2-way image classification set "normalized_fracture_dataset" from GitHub (Gyerzix/medai); label vocabulary: fracture, normal.

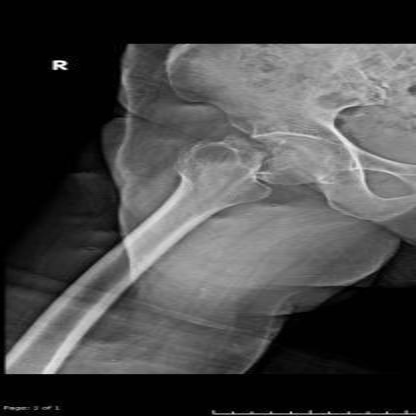
Label: fracture

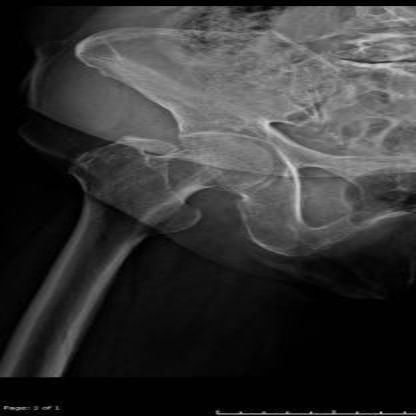
Label: normal

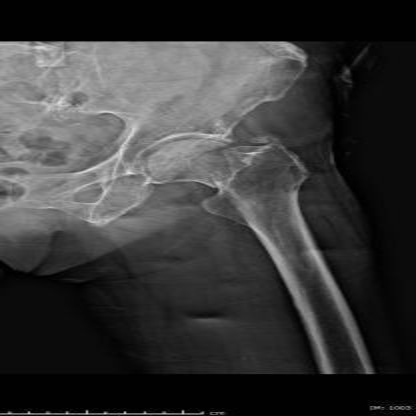
Label: fracture

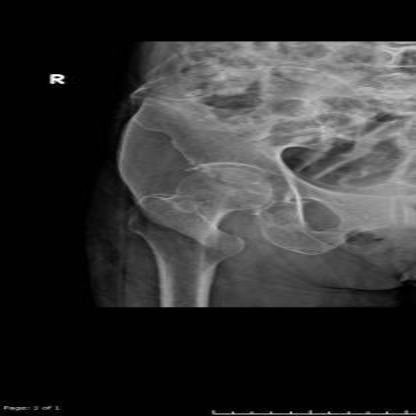
Label: normal

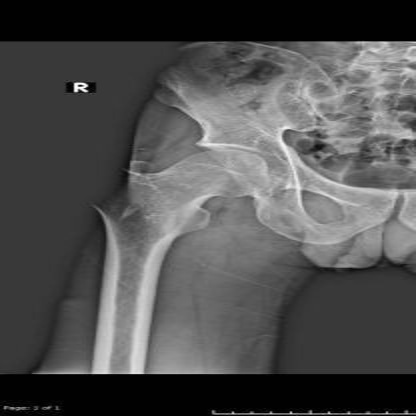
Label: normal

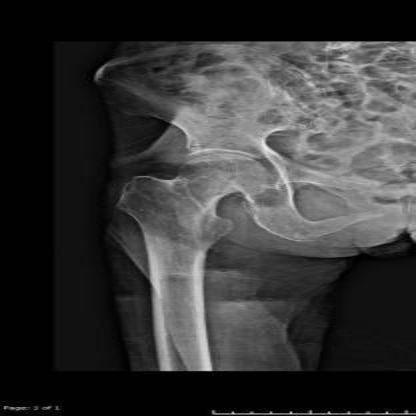
Label: normal
